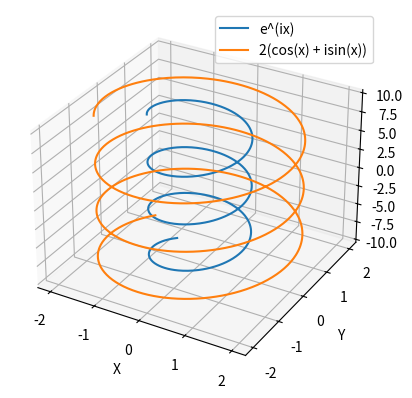

Generate this figure with matplotlib:
import numpy as np
import matplotlib.pyplot as plt

ax = plt.axes(projection='3d')

def f(x):
    n = np.e ** (x * 1j)
    return [n.real, n.imag] 

def g(x):
    n = 2 * (np.cos(x) + 1j*np.sin(x))
    return [n.real, n.imag]

z = np.linspace(-10, 10, 1000)
x = f(z)[0]
y = f(z)[1]
ax.plot3D(x, y, z, label="e^(ix)")

z = np.linspace(-10, 10, 1000)
x = g(z)[0]
y = g(z)[1]
ax.plot3D(x, y, z, label="2(cos(x) + isin(x))")

ax.set_xlabel("X")
ax.set_ylabel("Y")
ax.set_zlabel("I")

ax.legend()
plt.show()
